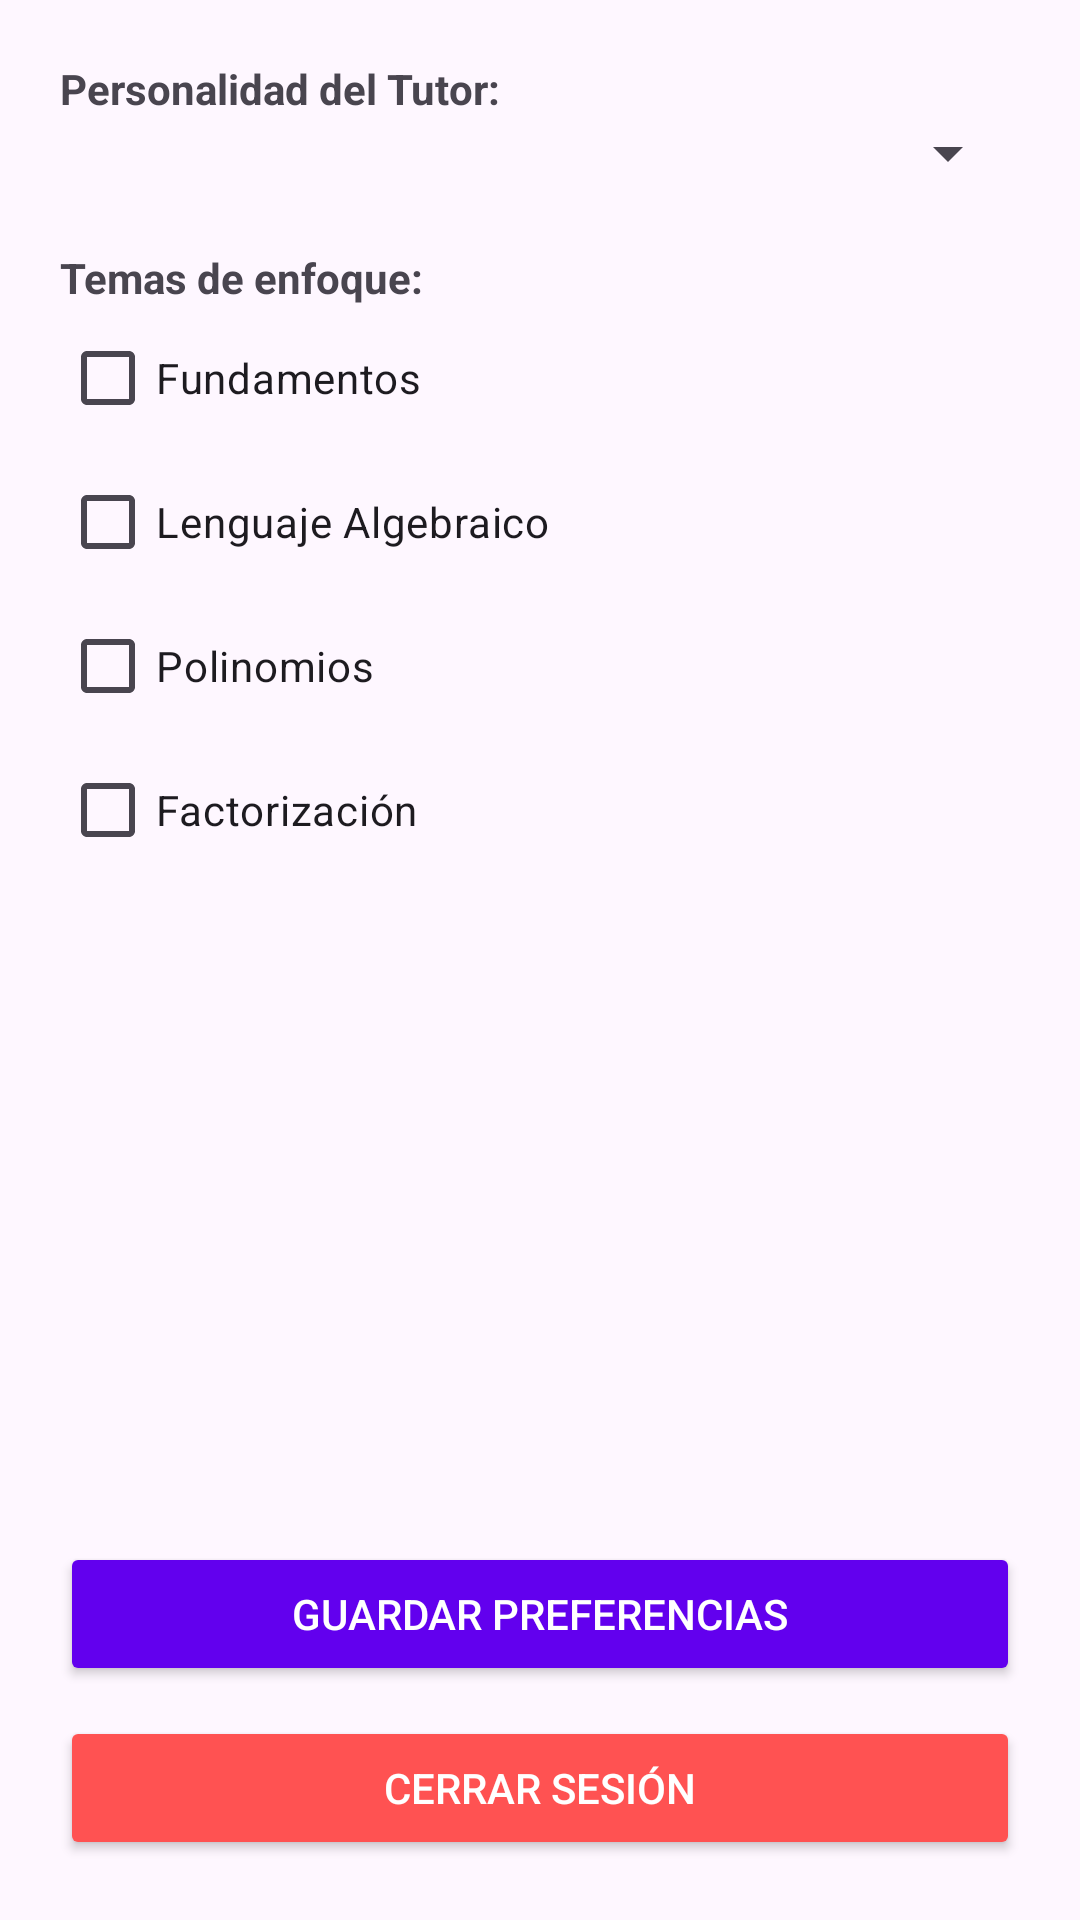

This screen was rendered from an Android layout file. Write that file and the resources it references.
<!-- AndroidManifest.xml: application theme Theme.Blossom -->
<!-- res/layout/activity_perfil.xml -->
<?xml version="1.0" encoding="utf-8"?>
<LinearLayout xmlns:android="http://schemas.android.com/apk/res/android"
    android:layout_width="match_parent"
    android:layout_height="match_parent"
    android:orientation="vertical"
    android:padding="20dp">

    <TextView
        android:layout_width="match_parent"
        android:layout_height="wrap_content"
        android:text="Personalidad del Tutor:"
        android:textStyle="bold" />

    <Spinner
        android:id="@+id/spinnerModo"
        android:layout_width="match_parent"
        android:layout_height="wrap_content"
        android:layout_marginBottom="20dp"/>

    <TextView
        android:layout_width="match_parent"
        android:layout_height="wrap_content"
        android:text="Temas de enfoque:"
        android:textStyle="bold" />

    <ScrollView
        android:layout_width="match_parent"
        android:layout_height="0dp"
        android:layout_weight="1">

        <GridLayout
            android:id="@+id/gridTemas"
            android:layout_width="match_parent"
            android:layout_height="wrap_content"
            android:columnCount="1">
            <CheckBox android:id="@+id/cb1" android:text="Fundamentos" android:layout_width="match_parent"/>
            <CheckBox android:id="@+id/cb2" android:text="Lenguaje Algebraico" android:layout_width="match_parent"/>
            <CheckBox android:id="@+id/cb3" android:text="Polinomios" android:layout_width="match_parent"/>
            <CheckBox android:id="@+id/cb4" android:text="Factorización" android:layout_width="match_parent"/>
        </GridLayout>
    </ScrollView>

    <Button
        android:id="@+id/btnGuardar"
        android:layout_width="match_parent"
        android:layout_height="wrap_content"
        android:text="Guardar Preferencias"
        android:backgroundTint="#6200EE"
        android:textColor="@android:color/white"/>

    <Button
        android:id="@+id/btnCerrarSesion"
        android:layout_width="match_parent"
        android:layout_height="wrap_content"
        android:layout_marginTop="10dp"
        android:text="Cerrar Sesión"
        android:backgroundTint="#FF5252"
        android:textColor="@android:color/white"/>

</LinearLayout>
<!-- resources referenced by this layout -->
<resources>
  <style name="Theme.Blossom" parent="Base.Theme.Blossom" />
  <style name="Base.Theme.Blossom" parent="Theme.Material3.DayNight.NoActionBar">
          
          
      </style>
</resources>
